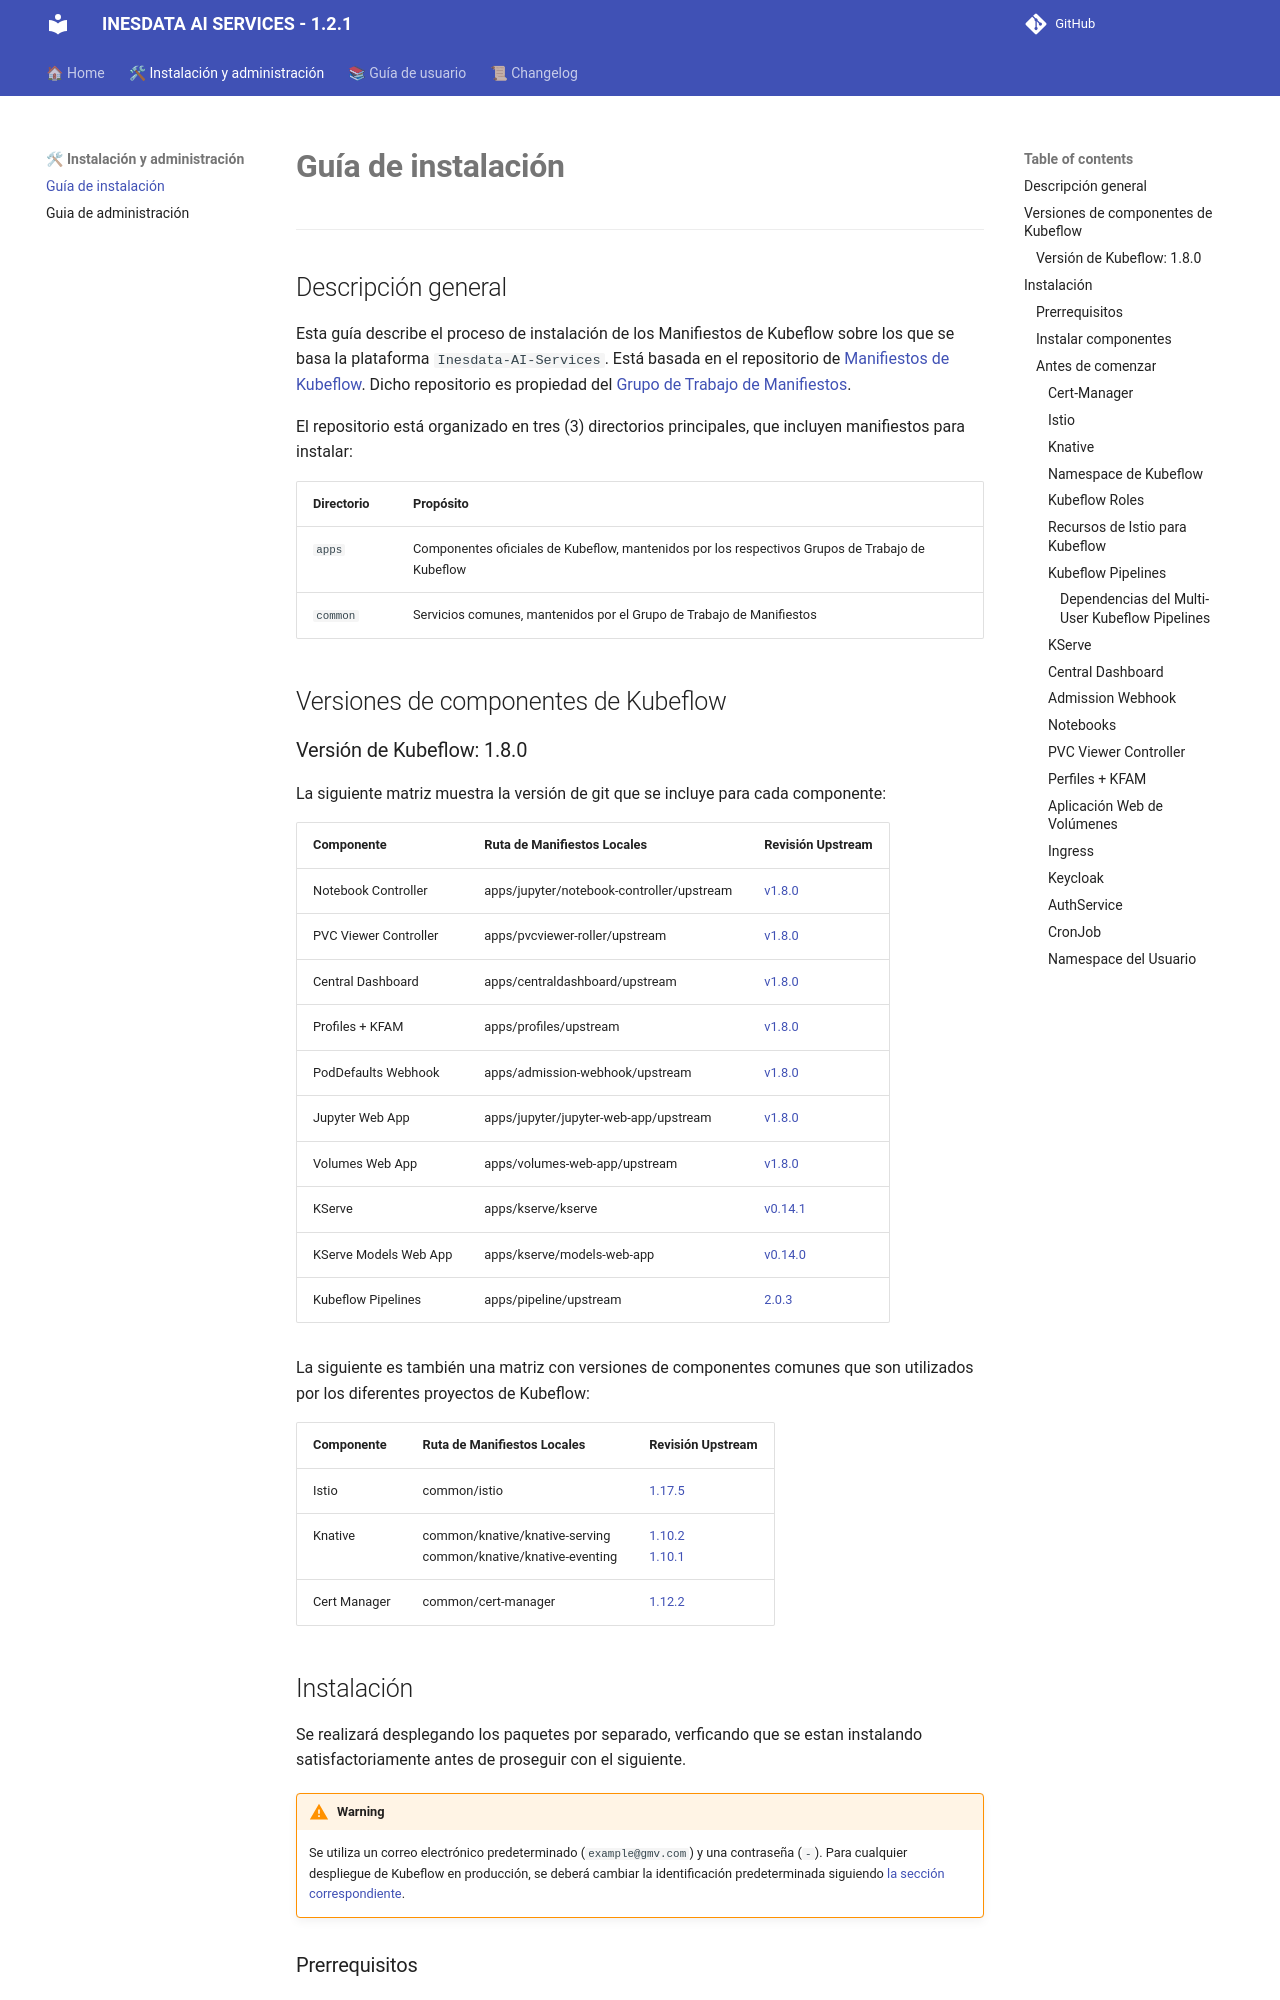

repository: oeg-upm/inesdata-ai-services · page: guias/instalacion/index.html · generator: mkdocs

# **Guía de instalación**

---

## Descripción general

Esta guía describe el proceso de instalación de los Manifiestos de Kubeflow sobre los que se basa la plataforma `Inesdata-AI-Services`. Está basada en el repositorio de [Manifiestos de Kubeflow](https://github.com/kubeflow/manifests/tree/v1.8.0). Dicho repositorio es propiedad del [Grupo de Trabajo de Manifiestos](https://github.com/kubeflow/community/blob/master/wg-manifests/charter.md).

El repositorio está organizado en tres (3) directorios principales, que incluyen manifiestos para instalar:

| Directorio | Propósito |
| - | - |
| `apps` | Componentes oficiales de Kubeflow, mantenidos por los respectivos Grupos de Trabajo de Kubeflow |
| `common` | Servicios comunes, mantenidos por el Grupo de Trabajo de Manifiestos |

## Versiones de componentes de Kubeflow
